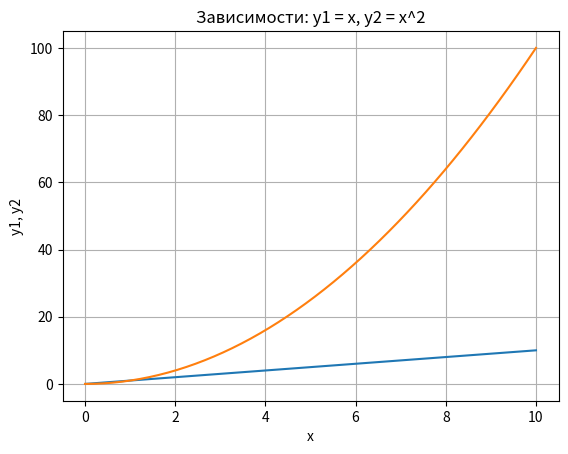

This figure's Python source:
import matplotlib.pyplot as plt
import numpy as np

# Линейная зависимость
x = np.linspace(0, 10, 50)
y1 = x

# Квадратичная зависимость
y2 = [i**2 for i in x]

# Построение графика
plt.title("Зависимости: y1 = x, y2 = x^2") # заголовок
plt.xlabel("x")         # ось абсцисс
plt.ylabel("y1, y2")    # ось ординат
plt.grid()              # включение отображения сетки
plt.plot(x, y1, x, y2)  # построение графика

plt.show()